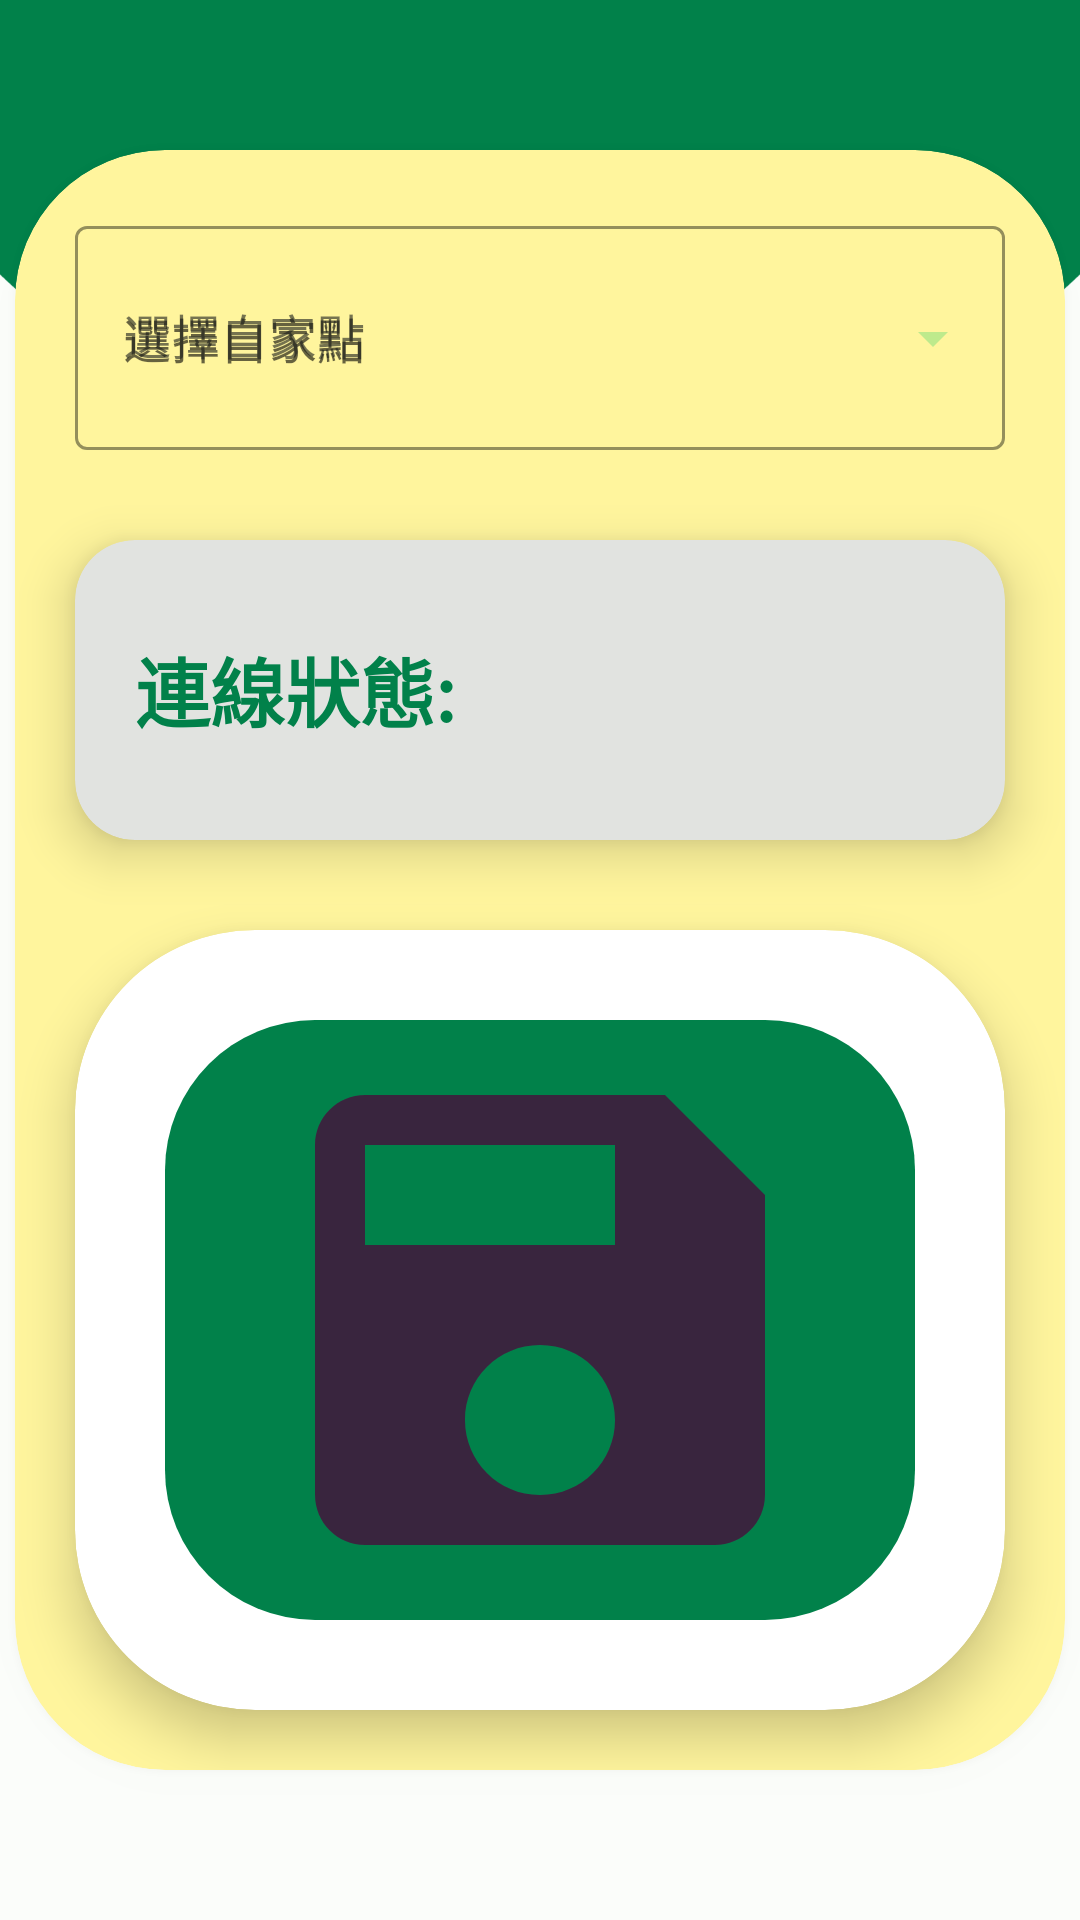

Reconstruct the res/layout file that produces this screen, plus the resources it refers to.
<!-- AndroidManifest.xml: application theme AppTheme1 -->
<!-- res/layout/activity_location_selection.xml -->
<?xml version="1.0" encoding="utf-8"?>
<RelativeLayout xmlns:android="http://schemas.android.com/apk/res/android"
    xmlns:app="http://schemas.android.com/apk/res-auto"
    xmlns:tools="http://schemas.android.com/tools"
    android:layout_width="match_parent"
    android:layout_height="match_parent"
    tools:context=".location_selection">
    <ImageView
        android:id="@+id/bgg"
        android:layout_width="match_parent"
        android:layout_height="match_parent"
        android:scaleType="fitStart"
        app:srcCompat="@drawable/backgroundtop" />

    <androidx.cardview.widget.CardView
        android:layout_width="350dp"
        android:layout_height="wrap_content"
        android:layout_centerHorizontal="true"
        android:layout_centerVertical="true"
        app:cardBackgroundColor="@color/orange_100"
        android:id="@+id/location_slection"
        app:cardCornerRadius="50dp"
        app:cardElevation="8dp"
        >

        <LinearLayout
            android:layout_width="match_parent"
            android:layout_height="match_parent"
            android:layout_gravity="center"
            android:orientation="vertical">

            <com.google.android.material.textfield.TextInputLayout
                style="@style/Widget.MaterialComponents.TextInputLayout.OutlinedBox.ExposedDropdownMenu"
                android:layout_width="match_parent"
                android:layout_height="80dp"
                android:layout_margin="20dp"
                android:hint="@string/select_home"
                app:boxStrokeColor="@color/green"
                app:endIconTint="@color/green"
                app:hintTextColor="@color/black">

                <AutoCompleteTextView
                    android:id="@+id/spinner"
                    android:layout_width="match_parent"
                    android:layout_height="match_parent"
                    android:layout_weight="1"
                    android:inputType="none"
                    android:hint="@string/select_home"
                    />

            </com.google.android.material.textfield.TextInputLayout>
            <androidx.cardview.widget.CardView
                android:id="@+id/location_slection_result"
                android:layout_width="match_parent"
                android:layout_height="100dp"
                android:layout_marginStart="20dp"
                android:layout_marginTop="10dp"
                android:layout_marginEnd="20dp"
                android:layout_marginBottom="20dp"
                app:cardBackgroundColor="@color/md_theme_dark_inverseSurface"
                app:cardCornerRadius="20dp"
                app:cardElevation="10dp"
                >
                <LinearLayout
                    android:id="@+id/Linear2"
                    android:layout_width="match_parent"
                    android:layout_height="wrap_content"
                    android:layout_gravity="center"
                    >
                    <TextView
                        android:id="@+id/save_result_text"
                        android:layout_width="wrap_content"
                        android:layout_height="wrap_content"
                        android:layout_gravity="start"
                        android:layout_marginStart="20dp"
                        android:text="@string/connect_state"
                        android:textColor="@color/md_theme_light_primary"
                        android:textStyle="bold"
                        android:textSize="25sp"
                        />
                    <TextView
                        android:id="@+id/save_result"
                        android:layout_width="match_parent"
                        android:layout_height="wrap_content"
                        android:textAlignment="center"
                        android:textStyle="bold"
                        android:textColor="@color/md_theme_light_primary"
                        android:textSize="25sp" />
                </LinearLayout>
            </androidx.cardview.widget.CardView>
            <androidx.cardview.widget.CardView
                android:id="@+id/location_slection_button"
                android:layout_width="match_parent"
                android:layout_height="wrap_content"
                android:layout_marginStart="20dp"
                android:layout_marginTop="10dp"
                android:layout_marginEnd="20dp"
                android:layout_marginBottom="20dp"
                app:cardBackgroundColor="@color/md_theme_light_onSecondary"
                app:cardCornerRadius="60dp"
                app:cardElevation="10dp"
                >
                <ImageButton
                    android:id="@+id/btn_store"
                    android:layout_width="match_parent"
                    android:layout_height="200dp"
                    android:layout_margin="30dp"
                    android:background="@drawable/store_btn"
                    android:src="@drawable/baseline_save_24"
                    android:scaleType="fitCenter"
                    android:text="@string/save_home"
                    android:contentDescription="@string/save_home"
                    />
            </androidx.cardview.widget.CardView>
        </LinearLayout>
    </androidx.cardview.widget.CardView>
</RelativeLayout>
<!-- resources referenced by this layout -->
<resources>
  <color name="black">#FF000000</color>
  <color name="green">#BEEA8C</color>
  <color name="md_theme_dark_inverseSurface">#E1E3E0</color>
  <color name="md_theme_light_onSecondary">#FFFFFF</color>
  <color name="md_theme_light_primary">#01814A</color>
  <color name="orange_100">#FFF59D</color>
  <!-- drawable baseline_save_24 (drawable) -->
  <vector android:height="24dp" android:tint="#39253E"
      android:viewportHeight="24" android:viewportWidth="24"
      android:width="24dp" xmlns:android="http://schemas.android.com/apk/res/android">
      <path android:fillColor="@android:color/white" android:pathData="M17,3L5,3c-1.11,0 -2,0.9 -2,2v14c0,1.1 0.89,2 2,2h14c1.1,0 2,-0.9 2,-2L21,7l-4,-4zM12,19c-1.66,0 -3,-1.34 -3,-3s1.34,-3 3,-3 3,1.34 3,3 -1.34,3 -3,3zM15,9L5,9L5,5h10v4z"/>
  </vector>
  <!-- drawable store_btn (drawable) -->
  <?xml version="1.0" encoding="utf-8"?>
  <selector xmlns:android="http://schemas.android.com/apk/res/android">
      <item android:state_pressed="true">
          <shape android:shape="rectangle">
              
              <corners android:radius="50dp"/>
              <stroke android:width="10dp" android:color="@color/orange_100"/>
          </shape>
      </item>
      <item>
          <shape android:shape="rectangle">
              <solid android:color="@color/md_theme_light_primary"/>
              <corners android:radius="50dp"/>
          </shape>
      </item>
  </selector>
  <string name="connect_state">連線狀態:</string>
  <string name="save_home">儲存自家點</string>
  <string name="select_home">選擇自家點</string>
  <color name="md_theme_light_onPrimary">#FFFFFF</color>
  <color name="md_theme_light_primaryContainer">#76F9D6</color>
  <color name="md_theme_light_onPrimaryContainer">#002019</color>
  <color name="md_theme_light_secondary">#4B635B</color>
  <color name="md_theme_light_secondaryContainer">#CDE9DE</color>
  <color name="md_theme_light_onSecondaryContainer">#072019</color>
  <color name="md_theme_light_tertiary">#416277</color>
  <color name="md_theme_light_onTertiary">#FFFFFF</color>
  <color name="md_theme_light_tertiaryContainer">#C5E7FF</color>
  <color name="md_theme_light_onTertiaryContainer">#001E2D</color>
  <color name="md_theme_light_error">#BA1A1A</color>
  <color name="md_theme_light_errorContainer">#FFDAD6</color>
  <color name="md_theme_light_onError">#FFFFFF</color>
  <color name="md_theme_light_onErrorContainer">#410002</color>
  <color name="md_theme_light_background">#FBFDFA</color>
  <color name="md_theme_light_onBackground">#191C1B</color>
  <color name="md_theme_light_outline">#6F7975</color>
  <color name="md_theme_light_inverseOnSurface">#EFF1EE</color>
  <color name="md_theme_light_inverseSurface">#2E312F</color>
  <color name="md_theme_light_surface">#F8FAF7</color>
  <color name="md_theme_light_onSurface">#191C1B</color>
  <color name="md_theme_light_surfaceVariant">#DBE5DF</color>
  <color name="md_theme_light_onSurfaceVariant">#3F4945</color>
  <color name="md_theme_light_inversePrimary">#56DCBB</color>
</resources>
